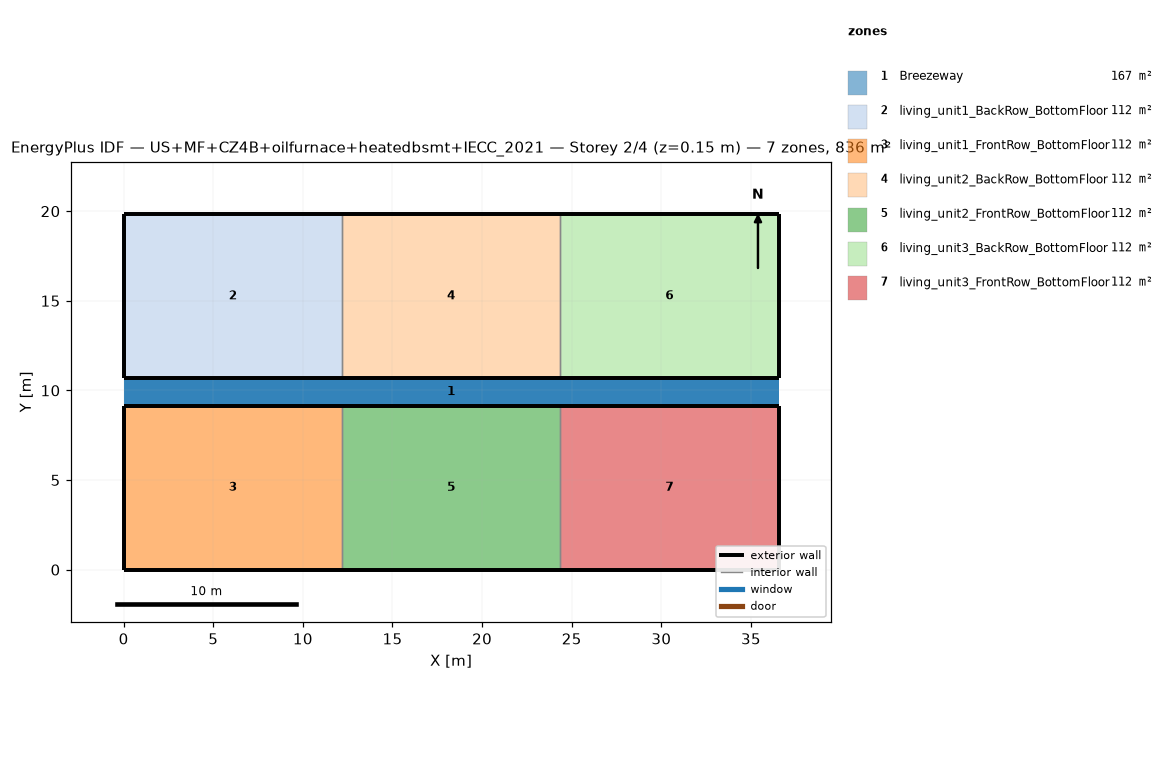
=== STOREY PLAN SPEC (per zone: floor XY polygon, exterior-wall plan segments, windows/doors) ===
zone 1: Breezeway  (167.0 m²)
  floor: (36.54, 9.16) (0.00, 9.16) (0.00, 10.68) (36.54, 10.68)
  floor: (36.54, 9.16) (0.00, 9.16) (0.00, 10.68) (36.54, 10.68)
  floor: (36.54, 9.16) (0.00, 9.16) (0.00, 10.68) (36.54, 10.68)
zone 2: living_unit1_BackRow_BottomFloor  (111.5 m²)
  floor: (12.18, 10.68) (0.00, 10.68) (0.00, 19.84) (12.18, 19.84)
  exterior wall: (0.00, 10.68) – (12.18, 10.68)  [12.2 m]
  exterior wall: (12.18, 19.84) – (0.00, 19.84)  [12.2 m]
  exterior wall: (0.00, 19.84) – (0.00, 10.68)  [9.2 m]
  interior walls: 1
zone 3: living_unit1_FrontRow_BottomFloor  (111.5 m²)
  floor: (12.18, 0.00) (0.00, 0.00) (0.00, 9.16) (12.18, 9.16)
  exterior wall: (0.00, 0.00) – (12.18, 0.00)  [12.2 m]
  exterior wall: (12.18, 9.16) – (0.00, 9.16)  [12.2 m]
  exterior wall: (0.00, 9.16) – (0.00, 0.00)  [9.2 m]
  interior walls: 1
zone 4: living_unit2_BackRow_BottomFloor  (111.5 m²)
  floor: (24.36, 10.68) (12.18, 10.68) (12.18, 19.84) (24.36, 19.84)
  exterior wall: (12.18, 10.68) – (24.36, 10.68)  [12.2 m]
  exterior wall: (24.36, 19.84) – (12.18, 19.84)  [12.2 m]
  interior walls: 2
zone 5: living_unit2_FrontRow_BottomFloor  (111.5 m²)
  floor: (24.36, 0.00) (12.18, 0.00) (12.18, 9.16) (24.36, 9.16)
  exterior wall: (12.18, 0.00) – (24.36, 0.00)  [12.2 m]
  exterior wall: (24.36, 9.16) – (12.18, 9.16)  [12.2 m]
  interior walls: 2
zone 6: living_unit3_BackRow_BottomFloor  (111.5 m²)
  floor: (36.54, 10.68) (24.36, 10.68) (24.36, 19.84) (36.54, 19.84)
  exterior wall: (24.36, 10.68) – (36.54, 10.68)  [12.2 m]
  exterior wall: (36.54, 10.68) – (36.54, 19.84)  [9.2 m]
  exterior wall: (36.54, 19.84) – (24.36, 19.84)  [12.2 m]
  interior walls: 1
zone 7: living_unit3_FrontRow_BottomFloor  (111.5 m²)
  floor: (36.54, 0.00) (24.36, 0.00) (24.36, 9.16) (36.54, 9.16)
  exterior wall: (24.36, 0.00) – (36.54, 0.00)  [12.2 m]
  exterior wall: (36.54, 0.00) – (36.54, 9.16)  [9.2 m]
  exterior wall: (36.54, 9.16) – (24.36, 9.16)  [12.2 m]
  interior walls: 1

=== DERIVED (storey summary) ===
Building: US+MF+CZ4B+oilfurnace+heatedbsmt+IECC_2021
Storey: 2 of 4  (floor level z = 0.15 m)
Storey gross floor area: 836.2 m²
Zones on this storey: 7
  - Breezeway: floor 167.0 m²
  - living_unit1_BackRow_BottomFloor: floor 111.5 m²; exterior wall 33.5 m (86.9 m²); WWR 0.0%
  - living_unit1_FrontRow_BottomFloor: floor 111.5 m²; exterior wall 33.5 m (86.9 m²); WWR 0.0%
  - living_unit2_BackRow_BottomFloor: floor 111.5 m²; exterior wall 24.4 m (63.1 m²); WWR 0.0%
  - living_unit2_FrontRow_BottomFloor: floor 111.5 m²; exterior wall 24.4 m (63.1 m²); WWR 0.0%
  - living_unit3_BackRow_BottomFloor: floor 111.5 m²; exterior wall 33.5 m (86.9 m²); WWR 0.0%
  - living_unit3_FrontRow_BottomFloor: floor 111.5 m²; exterior wall 33.5 m (86.9 m²); WWR 0.0%
Zone adjacency (shared interzone walls):
  - living_unit1_BackRow_BottomFloor ↔ living_unit2_BackRow_BottomFloor
  - living_unit1_FrontRow_BottomFloor ↔ living_unit2_FrontRow_BottomFloor
  - living_unit2_BackRow_BottomFloor ↔ living_unit3_BackRow_BottomFloor
  - living_unit2_FrontRow_BottomFloor ↔ living_unit3_FrontRow_BottomFloor